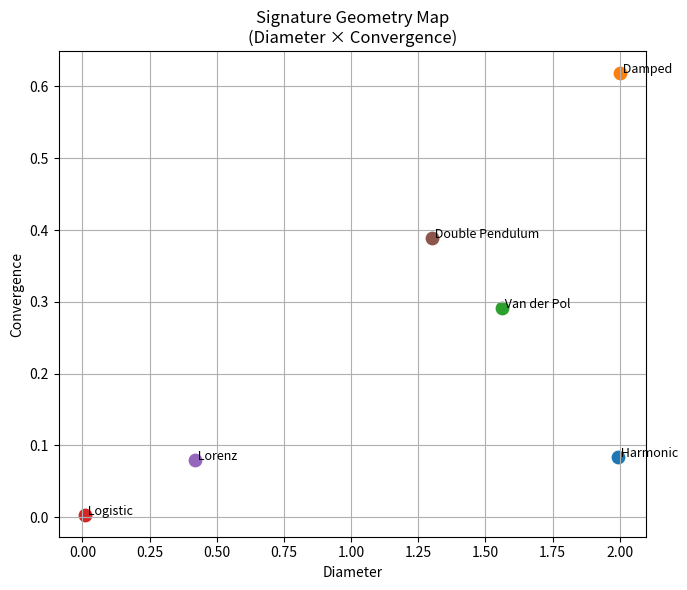

Source code (Python): (Note: this script raises an exception after producing the figure.)
# ============================================================
# GER
#
# S27-E6
#
# Signature Geometry Map
#
# Exploratory analysis of the geometric space formed
# by the external Geometric Signatures generated during
# the S27-R validation campaign.
# ============================================================

import numpy as np
import pandas as pd
import matplotlib.pyplot as plt

from itertools import combinations


# ============================================================
# Reference Signatures
# ============================================================

SIGNATURES = {

    "Harmonic": {
        "diameter": 1.9921147013144778,
        "convergence": 0.08300477922143658,
        "recurrence": 0.022108843537414966,
    },

    "Damped": {
        "diameter": 1.9998041350423283,
        "convergence": 0.6184311298641284,
        "recurrence": 0.027210884353741496,
    },

    "Van der Pol": {
        "diameter": 1.5608913946393885,
        "convergence": 0.2914078484866824,
        "recurrence": 0.03571428571428571,
    },

    "Logistic": {
        "diameter": 0.010716857466728347,
        "convergence": 0.003313136757680963,
        "recurrence": 1.0,
    },

    "Lorenz": {
        "diameter": 0.4193130263391729,
        "convergence": 0.07938585810719678,
        "recurrence": 0.1377551020408163,
    },

    "Double Pendulum": {
        "diameter": 1.3014988554324796,
        "convergence": 0.38899464593629496,
        "recurrence": 0.06972789115646258,
    }

}


# ============================================================
# DataFrame
# ============================================================

def build_dataframe():

    rows = []

    for name, sig in SIGNATURES.items():

        rows.append({

            "System": name,

            "Diameter": sig["diameter"],

            "Convergence": sig["convergence"],

            "Recurrence": sig["recurrence"],

        })

    return pd.DataFrame(rows)


# ============================================================
# Signature vectors
# ============================================================

def signature_vector(name):

    s = SIGNATURES[name]

    return np.array([

        s["diameter"],

        s["convergence"],

        s["recurrence"]

    ])


# ============================================================
# Euclidean distance
# ============================================================

def distance(a, b):

    return np.linalg.norm(

        signature_vector(a)

        -

        signature_vector(b)

    )


# ============================================================
# Distance Matrix
# ============================================================

def build_distance_matrix():

    names = list(SIGNATURES.keys())

    matrix = np.zeros((len(names), len(names)))

    for i, a in enumerate(names):

        for j, b in enumerate(names):

            matrix[i, j] = distance(a, b)

    return pd.DataFrame(

        matrix,

        index=names,

        columns=names,

    )


# ============================================================
# Nearest Neighbour
# ============================================================

def nearest_neighbors():

    names = list(SIGNATURES.keys())

    results = {}

    for a in names:

        best = None

        best_distance = np.inf

        for b in names:

            if a == b:

                continue

            d = distance(a, b)

            if d < best_distance:

                best_distance = d

                best = b

        results[a] = (best, best_distance)

    return results


# ============================================================
# Automatic Summary
# ============================================================

def automatic_summary():

    names = list(SIGNATURES.keys())

    distances = []

    duplicated = False

    for a, b in combinations(names, 2):

        d = distance(a, b)

        distances.append(d)

        if np.isclose(d, 0):

            duplicated = True

    print()

    print("=" * 60)

    print("Automatic Summary")

    print("=" * 60)

    print()

    print(f"Number of signatures : {len(names)}")

    print(f"Minimum distance     : {min(distances):.6f}")

    print(f"Maximum distance     : {max(distances):.6f}")

    print(f"Mean distance        : {np.mean(distances):.6f}")

    print()

    if duplicated:

        print("Duplicated signatures detected.")

    else:

        print("No duplicated signatures detected.")

    print()

    print("Nearest neighbours")

    print("-" * 60)

    for system, (neighbor, d) in nearest_neighbors().items():

        print(

            f"{system:<20}"

            f"{neighbor:<20}"

            f"{d:.6f}"

  )
      # ============================================================
# Table
# ============================================================

def print_table():

    print("=" * 60)
    print("Reference Signatures")
    print("=" * 60)
    print()

    df = build_dataframe()

    print(df.to_string(index=False))

    print()


# ============================================================
# Distance Matrix
# ============================================================

def print_distance_matrix():

    print("=" * 60)
    print("Euclidean Distance Matrix")
    print("=" * 60)
    print()

    matrix = build_distance_matrix()

    print(matrix.round(6))

    print()


# ============================================================
# Plot utilities
# ============================================================

def save_figure(name):

    plt.tight_layout()

    plt.savefig(

        f"RESULTS/{name}.png",

        dpi=300,

        bbox_inches="tight",

    )

    plt.close()


# ============================================================
# Diameter × Convergence
# ============================================================

def plot_diameter_convergence():

    plt.figure(figsize=(7,6))

    for name, s in SIGNATURES.items():

        plt.scatter(

            s["diameter"],

            s["convergence"],

            s=80,

        )

        plt.text(

            s["diameter"],

            s["convergence"],

            " "+name,

            fontsize=9,

        )

    plt.xlabel("Diameter")

    plt.ylabel("Convergence")

    plt.title("Signature Geometry Map\n(Diameter × Convergence)")

    plt.grid(True)

    save_figure("S27_E6_Diameter_Convergence")


# ============================================================
# Diameter × Recurrence
# ============================================================

def plot_diameter_recurrence():

    plt.figure(figsize=(7,6))

    for name, s in SIGNATURES.items():

        plt.scatter(

            s["diameter"],

            s["recurrence"],

            s=80,

        )

        plt.text(

            s["diameter"],

            s["recurrence"],

            " "+name,

            fontsize=9,

        )

    plt.xlabel("Diameter")

    plt.ylabel("Recurrence")

    plt.title("Signature Geometry Map\n(Diameter × Recurrence)")

    plt.grid(True)

    save_figure("S27_E6_Diameter_Recurrence")


# ============================================================
# Convergence × Recurrence
# ============================================================

def plot_convergence_recurrence():

    plt.figure(figsize=(7,6))

    for name, s in SIGNATURES.items():

        plt.scatter(

            s["convergence"],

            s["recurrence"],

            s=80,

        )

        plt.text(

            s["convergence"],

            s["recurrence"],

            " "+name,

            fontsize=9,

        )

    plt.xlabel("Convergence")

    plt.ylabel("Recurrence")

    plt.title("Signature Geometry Map\n(Convergence × Recurrence)")

    plt.grid(True)

    save_figure("S27_E6_Convergence_Recurrence")


# ============================================================
# 3D Geometry
# ============================================================

def plot_signature_space():

    from mpl_toolkits.mplot3d import Axes3D

    fig = plt.figure(figsize=(8,7))

    ax = fig.add_subplot(
        111,
        projection="3d"
    )

    for name, s in SIGNATURES.items():

        ax.scatter(

            s["diameter"],

            s["convergence"],

            s["recurrence"],

            s=80,

        )

        ax.text(

            s["diameter"],

            s["convergence"],

            s["recurrence"],

            name,

            fontsize=8,

        )

    ax.set_xlabel("Diameter")

    ax.set_ylabel("Convergence")

    ax.set_zlabel("Recurrence")

    ax.set_title("GER Signature Space")

    plt.tight_layout()

    plt.savefig(

        "RESULTS/S27_E6_Signature_Space_3D.png",

        dpi=300,

        bbox_inches="tight",

    )

    plt.close()


# ============================================================
# Main
# ============================================================

def main():

    print("=" * 60)
    print("GER")
    print("S27-E6")
    print("Signature Geometry Map")
    print("=" * 60)
    print()

    print_table()

    print_distance_matrix()

    plot_diameter_convergence()

    plot_diameter_recurrence()

    plot_convergence_recurrence()

    plot_signature_space()

    automatic_summary()

    print()

    print("=" * 60)
    print("Generated figures")
    print("=" * 60)
    print()

    print("RESULTS/S27_E6_Diameter_Convergence.png")
    print("RESULTS/S27_E6_Diameter_Recurrence.png")
    print("RESULTS/S27_E6_Convergence_Recurrence.png")
    print("RESULTS/S27_E6_Signature_Space_3D.png")

    print()

    print("=" * 60)
    print("STATUS : SIGNATURE SPACE GENERATED")
    print("=" * 60)


if __name__ == "__main__":

    main()
